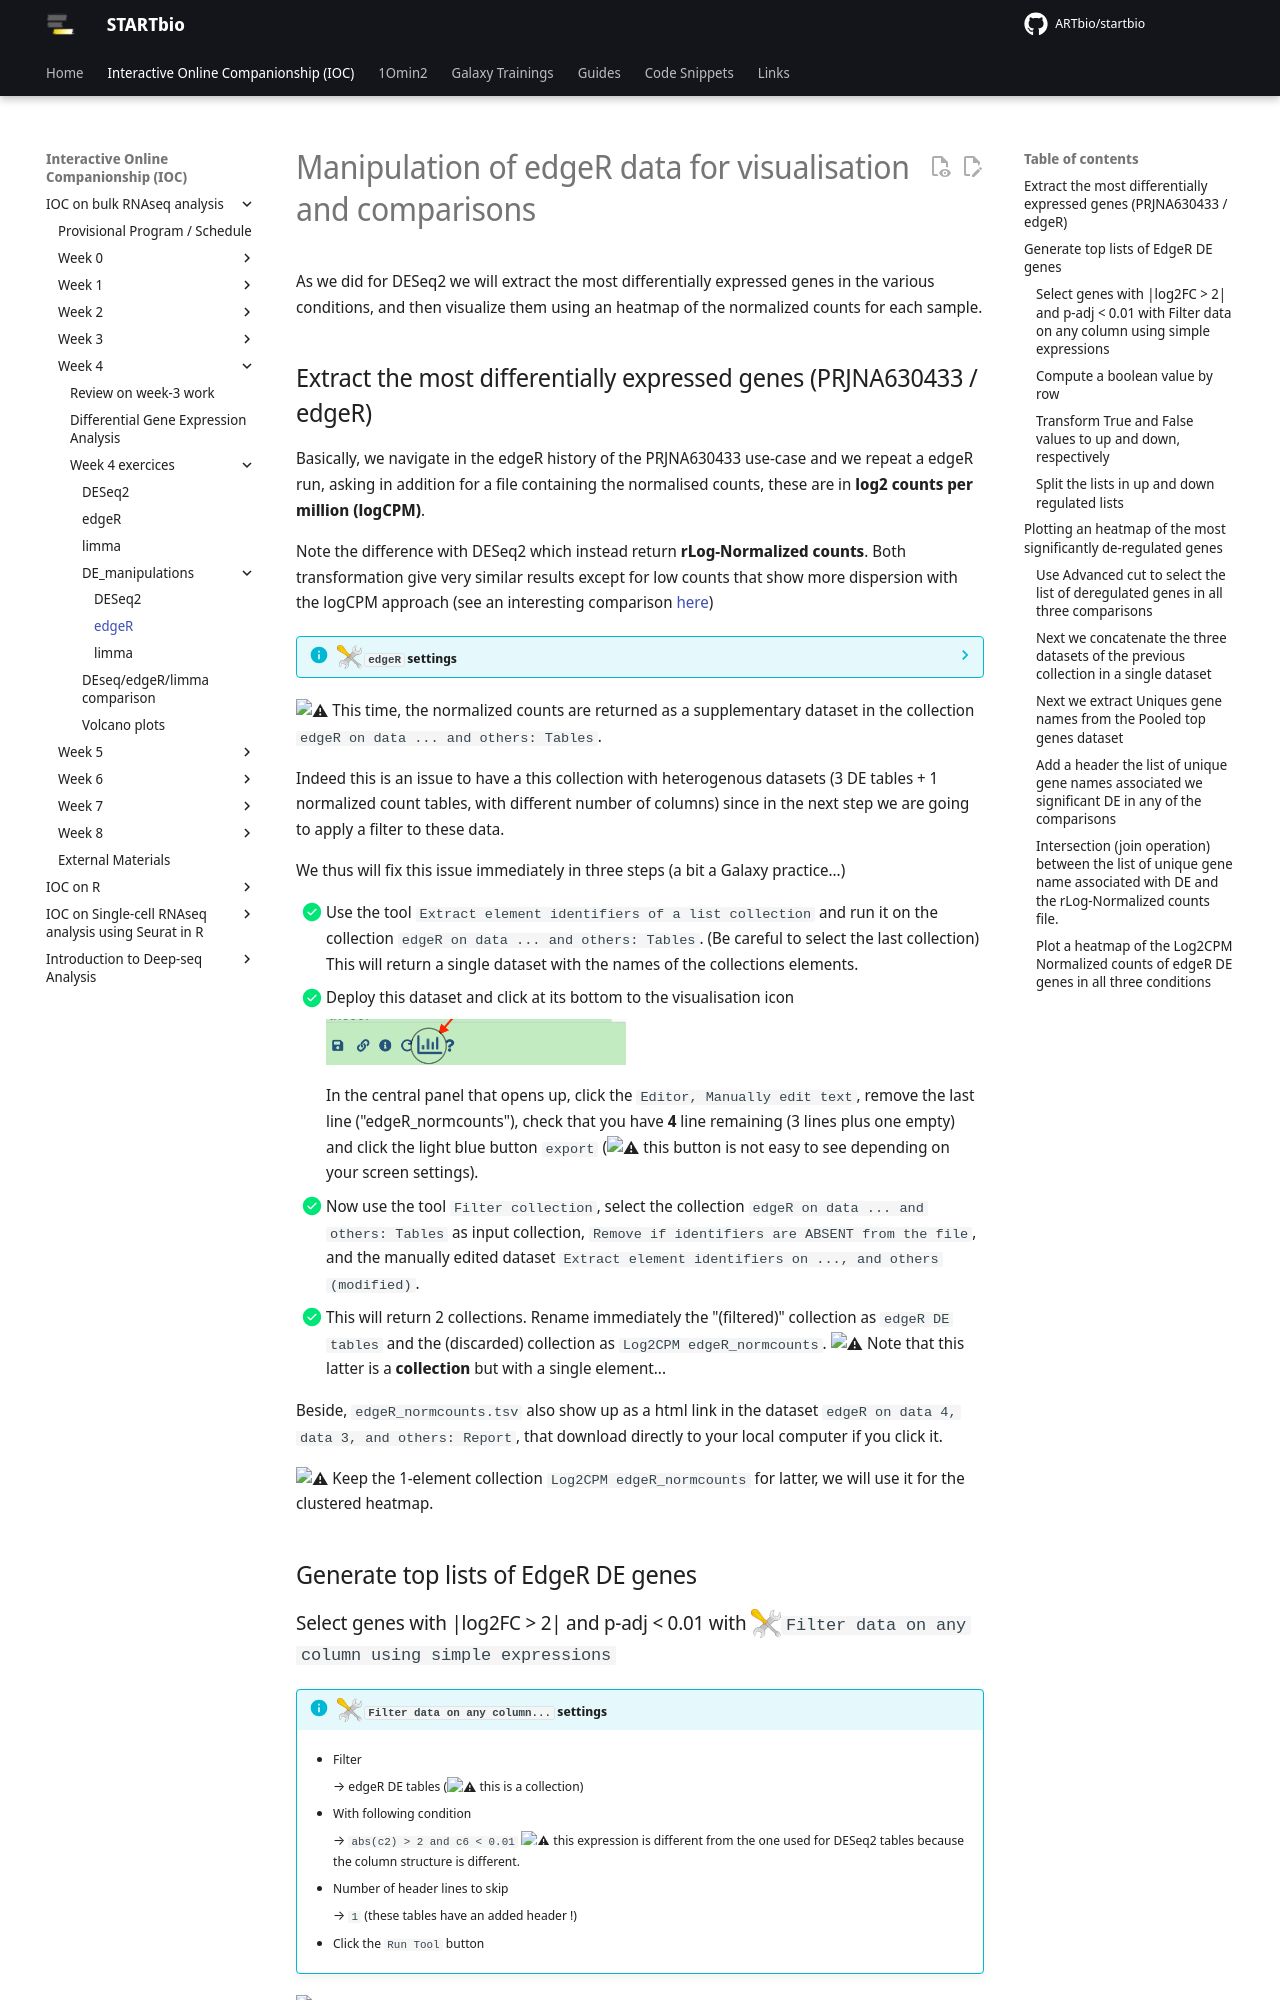

repository: ARTbio/startbio · page: bulk_RNAseq-IOC/28_1_manipulation_edgeR_data/index.html · generator: mkdocs

# Manipulation of edgeR data for visualisation and comparisons

As we did for DESeq2 we will extract the most differentially expressed genes in the various
conditions, and then visualize them using an heatmap of the normalized counts for each
sample.
